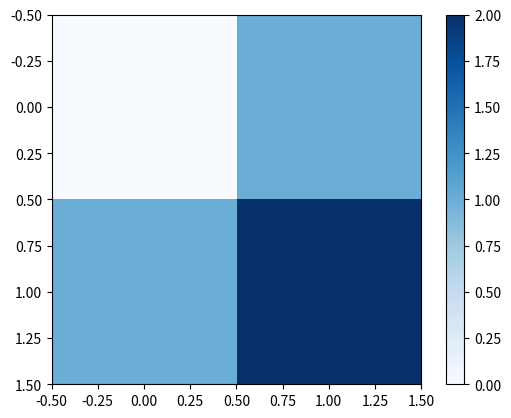

Recreate this plot in Python.
import numpy as np
import matplotlib.pyplot as plt
from mpl_toolkits.axes_grid1.inset_locator import inset_axes
A = np.arange(2)
X, Y = np.meshgrid(A, A)
Z = X + Y
plt.imshow(Z, cmap='Blues',
interpolation='none')
plt.colorbar()
plt.show()